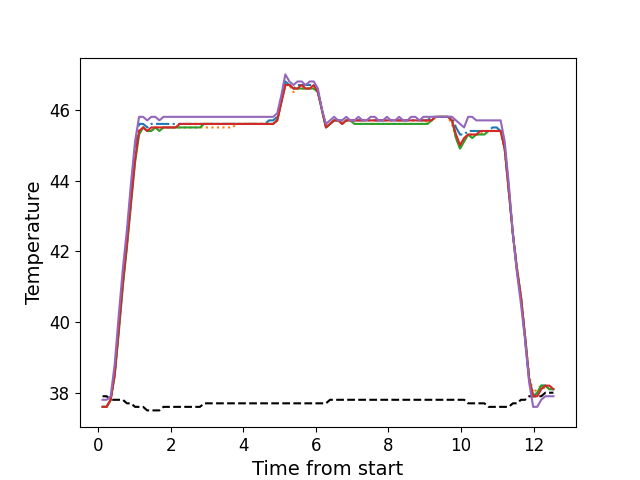

The data file committed next to this chart (first rows):
, times, neutral, z1, z2, z3, z4, z5
0, 0.113, 37.9, 37.6, 37.6, 37.6, 37.6, 37.8
1, 0.225, 37.9, 37.6, 37.6, 37.6, 37.6, 37.8
2, 0.337, 37.8, 37.8, 37.8, 37.8, 37.8, 37.9
3, 0.448, 37.8, 38.6, 38.5, 38.5, 38.5, 38.8
4, 0.561, 37.8, 39.9, 39.8, 39.7, 39.8, 40.2
5, 0.6726, 37.8, 41.2, 41.1, 41.0, 41.1, 41.5
6, 0.7846, 37.7, 42.3, 42.2, 42.1, 42.2, 42.6
7, 0.8956, 37.7, 43.6, 43.4, 43.3, 43.4, 43.9
8, 1.009, 37.6, 44.8, 44.6, 44.5, 44.6, 45.1
9, 1.121, 37.6, 45.6, 45.4, 45.3, 45.4, 45.8
10, 1.233, 37.6, 45.6, 45.5, 45.5, 45.5, 45.8
11, 1.345, 37.5, 45.5, 45.4, 45.4, 45.4, 45.7
12, 1.457, 37.5, 45.6, 45.4, 45.4, 45.5, 45.8
13, 1.569, 37.5, 45.6, 45.5, 45.5, 45.5, 45.8
14, 1.681, 37.5, 45.6, 45.5, 45.4, 45.5, 45.7
15, 1.793, 37.6, 45.6, 45.5, 45.5, 45.5, 45.8
16, 1.905, 37.6, 45.6, 45.5, 45.5, 45.5, 45.8
17, 2.018, 37.6, 45.6, 45.5, 45.5, 45.5, 45.8
18, 2.129, 37.6, 45.6, 45.5, 45.5, 45.5, 45.8
19, 2.241, 37.6, 45.6, 45.5, 45.5, 45.6, 45.8
20, 2.354, 37.6, 45.6, 45.5, 45.5, 45.6, 45.8
21, 2.465, 37.6, 45.6, 45.5, 45.5, 45.6, 45.8
22, 2.577, 37.6, 45.6, 45.5, 45.5, 45.6, 45.8
23, 2.689, 37.6, 45.6, 45.5, 45.5, 45.6, 45.8
24, 2.801, 37.6, 45.6, 45.5, 45.5, 45.6, 45.8
25, 2.913, 37.7, 45.6, 45.5, 45.6, 45.6, 45.8
26, 3.026, 37.7, 45.6, 45.5, 45.6, 45.6, 45.8
27, 3.138, 37.7, 45.6, 45.5, 45.6, 45.6, 45.8
28, 3.25, 37.7, 45.6, 45.5, 45.6, 45.6, 45.8
29, 3.362, 37.7, 45.6, 45.5, 45.6, 45.6, 45.8
30, 3.474, 37.7, 45.6, 45.5, 45.6, 45.6, 45.8
31, 3.586, 37.7, 45.6, 45.5, 45.6, 45.6, 45.8
32, 3.698, 37.7, 45.6, 45.5, 45.6, 45.6, 45.8
33, 3.81, 37.7, 45.6, 45.6, 45.6, 45.6, 45.8
34, 3.921, 37.7, 45.6, 45.6, 45.6, 45.6, 45.8
35, 4.034, 37.7, 45.6, 45.6, 45.6, 45.6, 45.8
36, 4.145, 37.7, 45.6, 45.6, 45.6, 45.6, 45.8
37, 4.259, 37.7, 45.6, 45.6, 45.6, 45.6, 45.8
38, 4.371, 37.7, 45.6, 45.6, 45.6, 45.6, 45.8
39, 4.483, 37.7, 45.6, 45.6, 45.6, 45.6, 45.8
40, 4.595, 37.7, 45.6, 45.6, 45.6, 45.6, 45.8
41, 4.706, 37.7, 45.7, 45.6, 45.6, 45.6, 45.8
42, 4.818, 37.7, 45.7, 45.6, 45.6, 45.6, 45.8
43, 4.931, 37.7, 45.8, 45.7, 45.7, 45.7, 45.9
44, 5.042, 37.7, 46.3, 46.2, 46.2, 46.2, 46.4
45, 5.154, 37.7, 46.8, 46.7, 46.7, 46.7, 47.0
46, 5.267, 37.7, 46.7, 46.7, 46.7, 46.7, 46.8
47, 5.379, 37.7, 46.6, 46.5, 46.6, 46.6, 46.7
48, 5.491, 37.7, 46.7, 46.6, 46.6, 46.6, 46.8
49, 5.604, 37.7, 46.7, 46.6, 46.6, 46.7, 46.8
50, 5.715, 37.7, 46.7, 46.6, 46.6, 46.6, 46.7
51, 5.827, 37.7, 46.7, 46.6, 46.6, 46.6, 46.8
52, 5.939, 37.7, 46.7, 46.6, 46.6, 46.7, 46.8
53, 6.052, 37.7, 46.5, 46.5, 46.5, 46.5, 46.6
54, 6.164, 37.7, 46.0, 46.0, 46.0, 46.0, 46.0
55, 6.276, 37.7, 45.5, 45.5, 45.5, 45.5, 45.6
56, 6.388, 37.8, 45.6, 45.6, 45.6, 45.6, 45.7
57, 6.5, 37.8, 45.7, 45.7, 45.7, 45.7, 45.8
58, 6.612, 37.8, 45.7, 45.7, 45.7, 45.7, 45.7
59, 6.723, 37.8, 45.7, 45.6, 45.6, 45.6, 45.7
... 52 more rows
